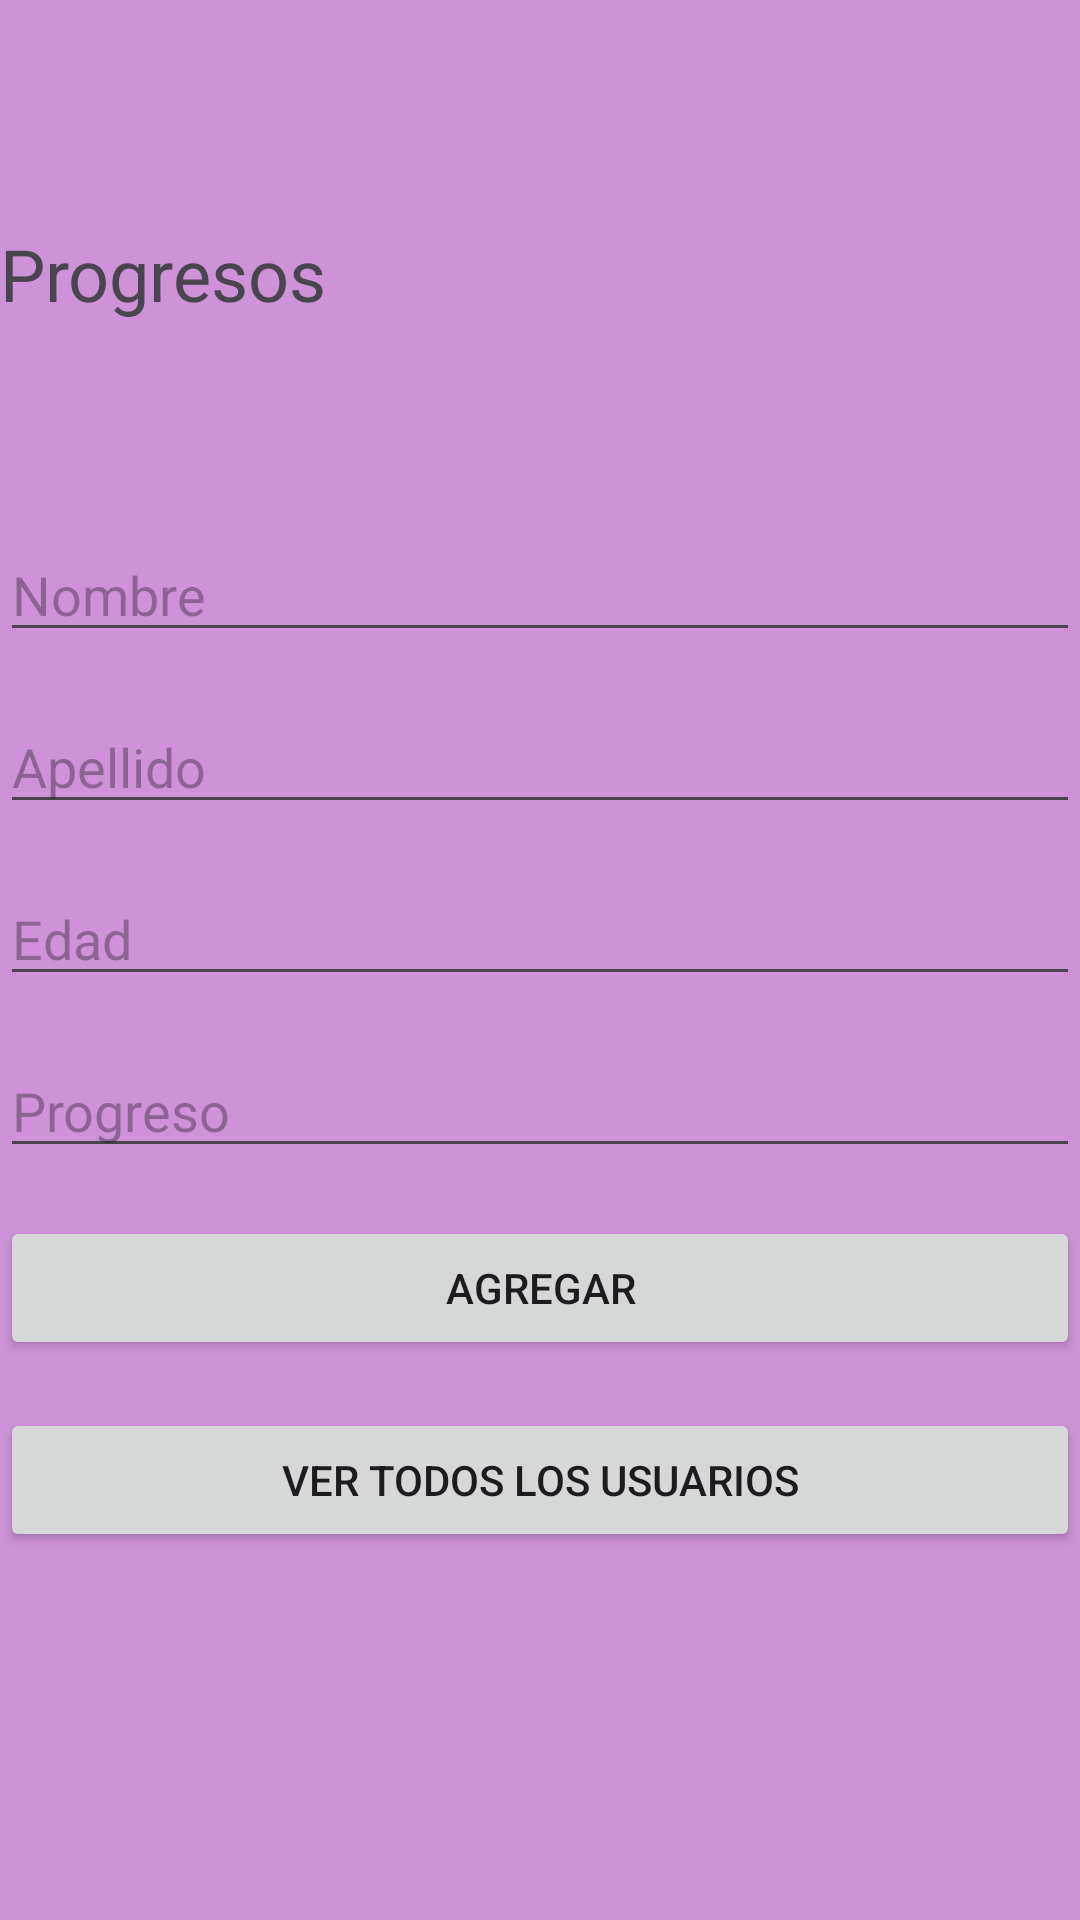

Here is an Android app screen rendered from its layout file. Give the layout XML and the strings, colors and styles it references.
<!-- AndroidManifest.xml: application theme Theme.GymPrueba -->
<!-- res/layout/activity_main.xml -->
<?xml version="1.0" encoding="utf-8"?>
<androidx.constraintlayout.widget.ConstraintLayout xmlns:android="http://schemas.android.com/apk/res/android"
    xmlns:app="http://schemas.android.com/apk/res-auto"
    xmlns:tools="http://schemas.android.com/tools"
    android:layout_width="match_parent"
    android:layout_height="match_parent"
    android:background="#B19C27B0"
    android:backgroundTint="#B19C27B0">

    <EditText
        android:id="@+id/et_nombre"
        android:layout_width="0dp"
        android:layout_height="wrap_content"
        android:layout_marginTop="176dp"
        android:hint="Nombre"
        app:layout_constraintEnd_toEndOf="parent"
        app:layout_constraintHorizontal_bias="0.0"
        app:layout_constraintStart_toStartOf="parent"
        app:layout_constraintTop_toTopOf="parent" />

    <EditText
        android:id="@+id/et_apellido"
        android:layout_width="0dp"
        android:layout_height="wrap_content"
        android:layout_marginTop="16dp"
        android:hint="Apellido"
        app:layout_constraintEnd_toEndOf="parent"
        app:layout_constraintStart_toStartOf="parent"
        app:layout_constraintTop_toBottomOf="@id/et_nombre" />

    <EditText
        android:id="@+id/et_edad"
        android:layout_width="0dp"
        android:layout_height="wrap_content"
        android:layout_marginTop="16dp"
        android:hint="Edad"
        app:layout_constraintEnd_toEndOf="parent"
        app:layout_constraintStart_toStartOf="parent"
        app:layout_constraintTop_toBottomOf="@id/et_apellido" />

    <EditText
        android:id="@+id/et_progreso"
        android:layout_width="0dp"
        android:layout_height="wrap_content"
        android:layout_marginTop="16dp"
        android:hint="Progreso"
        app:layout_constraintEnd_toEndOf="parent"
        app:layout_constraintStart_toStartOf="parent"
        app:layout_constraintTop_toBottomOf="@id/et_edad" />

    <Button
        android:id="@+id/btn_agregar"
        android:layout_width="0dp"
        android:layout_height="wrap_content"
        android:layout_marginTop="16dp"
        android:text="Agregar"
        app:layout_constraintEnd_toEndOf="parent"
        app:layout_constraintStart_toStartOf="parent"
        app:layout_constraintTop_toBottomOf="@id/et_progreso" />

    <Button
        android:id="@+id/btn_ver"
        android:layout_width="0dp"
        android:layout_height="wrap_content"
        android:layout_marginTop="16dp"
        android:text="Ver todos los usuarios"
        app:layout_constraintEnd_toEndOf="parent"
        app:layout_constraintStart_toStartOf="parent"
        app:layout_constraintTop_toBottomOf="@id/btn_agregar" />

    <TextView
        android:id="@+id/textView3"
        android:layout_width="wrap_content"
        android:layout_height="wrap_content"
        android:text="Progresos"
        android:textSize="24sp"
        app:layout_constraintBottom_toTopOf="@+id/et_nombre"
        app:layout_constraintTop_toTopOf="parent"
        app:layout_constraintVertical_bias="0.522"
        tools:layout_editor_absoluteX="176dp" />
</androidx.constraintlayout.widget.ConstraintLayout>
<!-- resources referenced by this layout -->
<resources>
  <style name="Theme.GymPrueba" parent="Base.Theme.GymPrueba" />
  <style name="Base.Theme.GymPrueba" parent="Theme.Material3.DayNight.NoActionBar">
          
          
      </style>
</resources>
